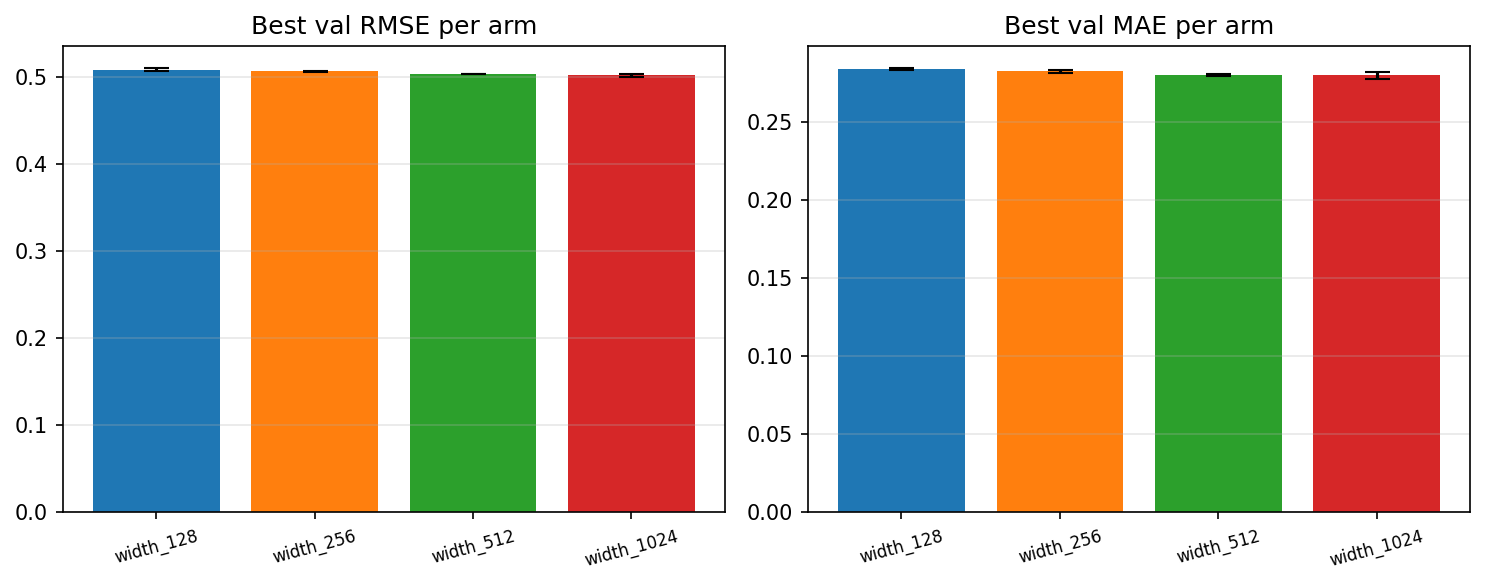

The table this chart was drawn from, first rows:
arm, seed, n_train_rows, n_val_rows, best_epoch, best_val_rmse, best_val_mae, train_val_gap_rmse, train_val_gap_mae, val_residual_quantiles_json
width_128, 0, 24532739, 2160002, 6, 0.5087, 0.2843, -0.04646, -0.01982, {"p1":-1.6942174951,"p5":-0.6362880033,"…
width_128, 1, 24532739, 2160002, 8, 0.5093, 0.2833, -0.05054, -0.02041, {"p1":-1.7713731414,"p5":-0.652645506,"p…
width_128, 2, 24532739, 2160002, 7, 0.5058, 0.2839, -0.04578, -0.02093, {"p1":-1.6702878087,"p5":-0.6294193376,"…
width_256, 0, 24532739, 2160002, 3, 0.5056, 0.283, -0.04171, -0.01746, {"p1":-1.7344761287,"p5":-0.6385861017,"…
width_256, 1, 24532739, 2160002, 5, 0.5067, 0.2819, -0.05297, -0.02021, {"p1":-1.7323941292,"p5":-0.6584761545,"…
width_256, 2, 24532739, 2160002, 4, 0.5054, 0.2814, -0.04667, -0.01841, {"p1":-1.748186616,"p5":-0.6578669565,"p…
width_512, 0, 24532739, 2160002, 8, 0.5025, 0.2794, -0.06936, -0.02644, {"p1":-1.7186338417,"p5":-0.6549023929,"…
width_512, 1, 24532739, 2160002, 8, 0.503, 0.2807, -0.06935, -0.02758, {"p1":-1.6957431395,"p5":-0.6419285018,"…
width_512, 2, 24532739, 2160002, 8, 0.503, 0.2796, -0.06902, -0.02636, {"p1":-1.7218466612,"p5":-0.6479008858,"…
width_1024, 0, 24532739, 2160002, 8, 0.5009, 0.278, -0.07673, -0.02876, {"p1":-1.7393753187,"p5":-0.660422824,"p…
width_1024, 1, 24532739, 2160002, 6, 0.5032, 0.2819, -0.06984, -0.02899, {"p1":-1.6738698103,"p5":-0.6261270812,"…
width_1024, 2, 24532739, 2160002, 8, 0.4998, 0.2789, -0.0769, -0.02945, {"p1":-1.7098742037,"p5":-0.6458000492,"…
